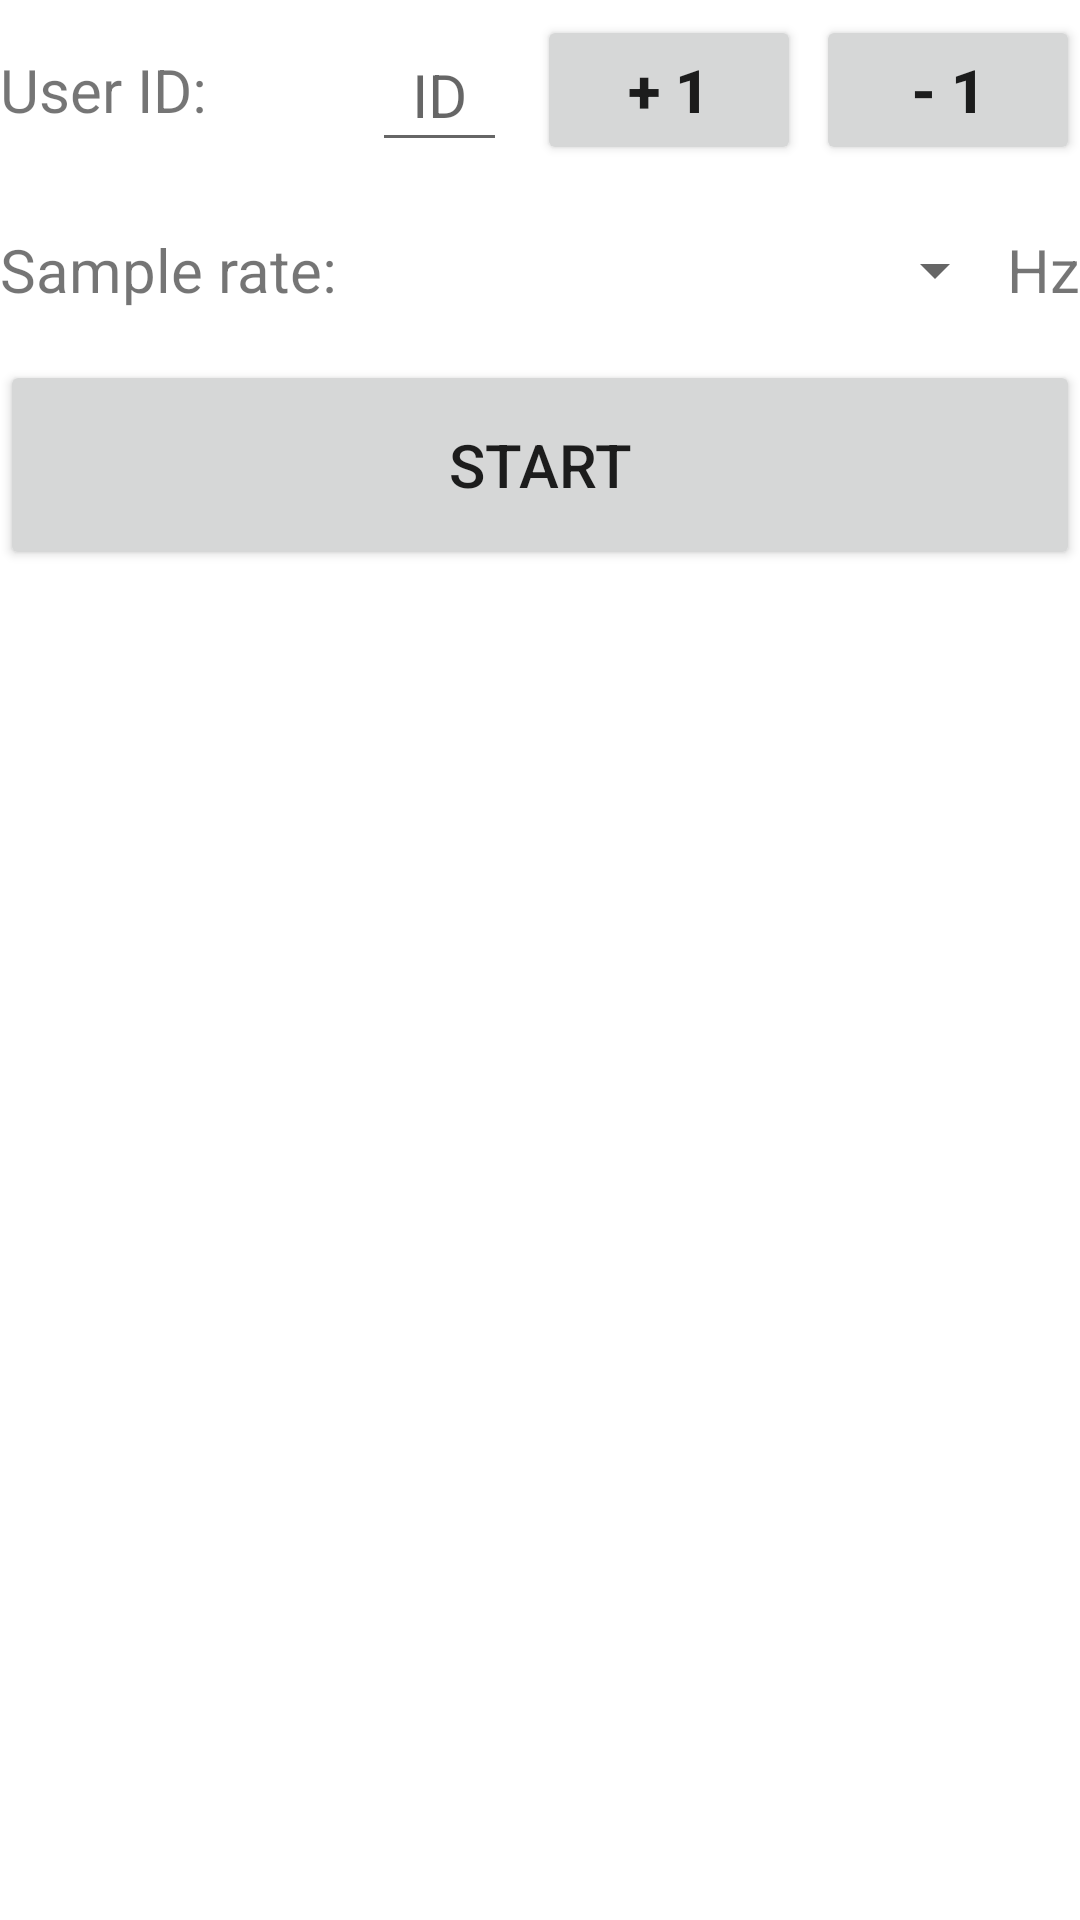

Reconstruct the res/layout file that produces this screen, plus the resources it refers to.
<!-- AndroidManifest.xml: application theme Theme.MovesenseDataCollection -->
<!-- res/layout/activity_input.xml -->
<?xml version="1.0" encoding="utf-8"?>
<LinearLayout xmlns:android="http://schemas.android.com/apk/res/android"
    xmlns:tools="http://schemas.android.com/tools"
    android:layout_width="match_parent"
    android:layout_height="match_parent"
    android:orientation="vertical"
    >
    <LinearLayout
        android:layout_width="match_parent"
        android:layout_height="wrap_content"
        android:gravity="center_vertical"
        android:minHeight="60dp"
        android:orientation="horizontal">

        <TextView
            android:id="@+id/textViewUserId"
            android:layout_width="wrap_content"
            android:layout_height="wrap_content"
            android:layout_weight="1"
            android:text="@string/user_id"
            android:textSize="20sp" />

        <EditText
            android:id="@+id/editTextUserId"
            android:layout_width="0dp"
            android:layout_height="wrap_content"
            android:layout_marginStart="10dp"
            android:layout_marginEnd="10dp"
            android:layout_weight="1"
            android:ems="10"
            android:hint="@string/id"
            android:importantForAutofill="no"
            android:inputType="number"
            android:minHeight="48dp"
            android:textAlignment="center"
            android:textSize="20sp"
            />

        <Button
            android:id="@+id/button_plus"
            android:layout_width="wrap_content"
            android:layout_height="wrap_content"
            android:minHeight="50dp"
            android:onClick="onClick"
            android:text="@string/plus_one"
            android:textSize="20sp"
            android:textStyle="bold" />
        <Button
            android:id="@+id/button_minus"
            android:layout_width="wrap_content"
            android:layout_height="wrap_content"
            android:minHeight="50dp"
            android:layout_marginStart="5dp"
            android:onClick="onClick"
            android:text="@string/minus_one"
            android:textSize="20sp"
            android:textStyle="bold" />
    </LinearLayout>

    <LinearLayout
        android:layout_width="match_parent"
        android:layout_height="wrap_content"
        android:gravity="center_vertical"
        android:minHeight="60dp"
        android:orientation="horizontal">

        <TextView
            android:id="@+id/textViewSampleRateText"
            android:layout_width="0dp"
            android:layout_height="wrap_content"
            android:layout_weight="2"
            android:text="@string/sample_rate"
            android:textSize="20sp" />

        <Spinner
            android:id="@+id/spinnerSampleRate"
            android:layout_width="0dp"
            android:layout_height="48dp"
            android:layout_weight="1"
            android:textAlignment="textEnd"
            tools:ignore="SpeakableTextPresentCheck" />

        <TextView
            android:id="@+id/textViewHz"
            android:layout_width="wrap_content"
            android:layout_height="wrap_content"
            android:layout_weight="0"
            android:text="@string/hz"
            android:textSize="20sp" />
    </LinearLayout>

    <Button
        android:id="@+id/start_button"
        android:layout_width="match_parent"
        android:layout_height="wrap_content"
        android:minHeight="70dip"
        android:onClick="onClick"
        android:text="@string/start"
        android:textSize="20sp" />

</LinearLayout>
<!-- resources referenced by this layout -->
<resources>
  <string name="hz">Hz</string>
  <string name="id">ID</string>
  <string name="minus_one">- 1</string>
  <string name="plus_one">+ 1</string>
  <string name="sample_rate">Sample rate: </string>
  <string name="start">Start</string>
  <string name="user_id">User ID:</string>
  <style name="Theme.MovesenseDataCollection" parent="Theme.MaterialComponents.DayNight.DarkActionBar">
          
          <item name="colorPrimary">@color/purple_500</item>
          <item name="colorPrimaryVariant">@color/purple_700</item>
          <item name="colorOnPrimary">@color/white</item>
          
          <item name="colorSecondary">@color/teal_200</item>
          <item name="colorSecondaryVariant">@color/teal_700</item>
          <item name="colorOnSecondary">@color/black</item>
          
          <item name="android:statusBarColor" tools:targetApi="l">?attr/colorPrimaryVariant</item>
          
      </style>
  <!-- not gathered from this repository: default colours our renderer supplied (Android Studio template values) -->
  <color name="purple_500">#FF6200EE</color>
  <color name="purple_700">#FF3700B3</color>
  <color name="teal_200">#FF03DAC5</color>
  <color name="teal_700">#FF018786</color>
  <color name="black">#FF000000</color>
  <color name="white">#FFFFFFFF</color>
</resources>
